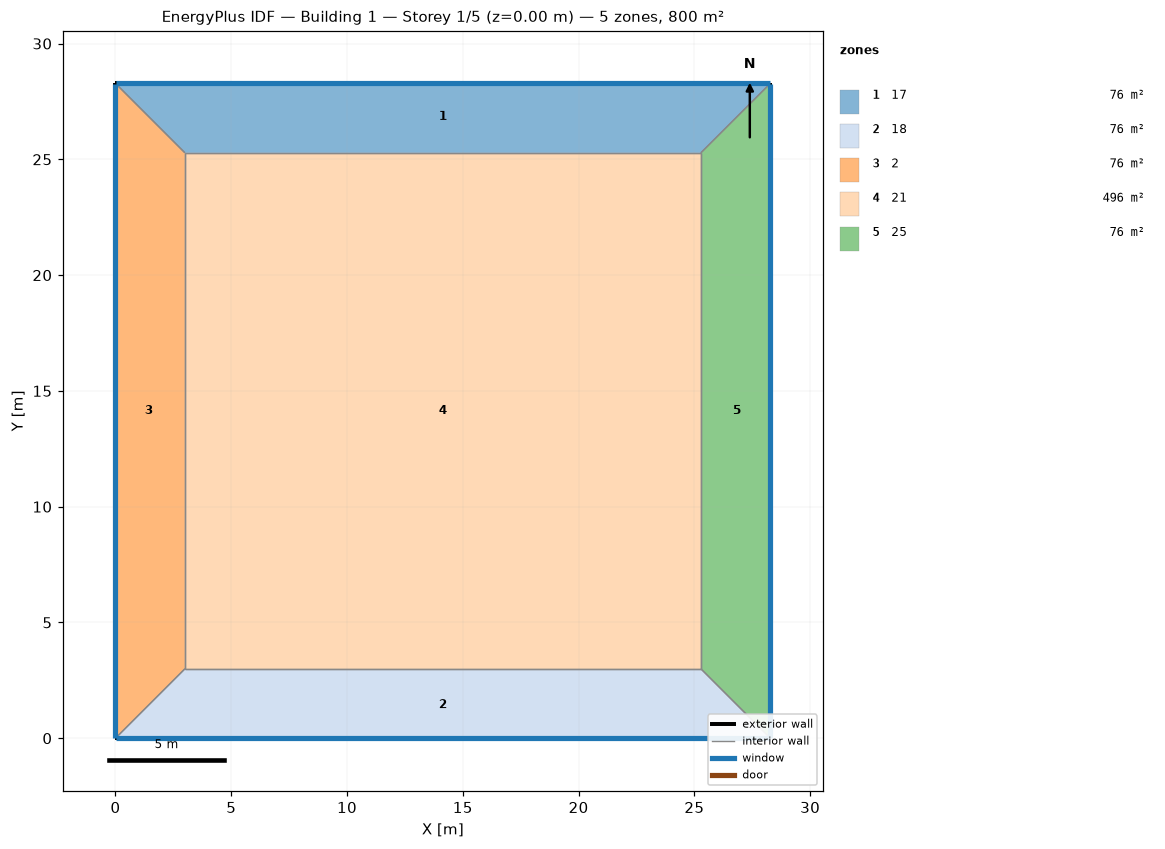
=== STOREY PLAN SPEC (per zone: floor XY polygon, exterior-wall plan segments, windows/doors) ===
zone 1: 17  (75.8 m²)
  floor: (0.00, 28.28) (28.28, 28.28) (25.28, 25.28) (3.00, 25.28)
  exterior wall: (28.28, 28.28) – (0.00, 28.28)  [28.3 m]
    window: (28.26, 28.28) – (0.03, 28.28)  [39.6 m²]
  interior walls: 3
zone 2: 18  (75.8 m²)
  floor: (28.28, 0.00) (0.00, 0.00) (3.00, 3.00) (25.28, 3.00)
  exterior wall: (0.00, 0.00) – (28.28, 0.00)  [28.3 m]
    window: (0.03, 0.00) – (28.26, 0.00)  [39.6 m²]
  interior walls: 3
zone 3: 2  (75.8 m²)
  floor: (0.00, 0.00) (0.00, 28.28) (3.00, 25.28) (3.00, 3.00)
  exterior wall: (0.00, 28.28) – (0.00, 0.00)  [28.3 m]
    window: (0.00, 28.26) – (0.00, 0.03)  [39.6 m²]
  interior walls: 3
zone 4: 21  (496.4 m²)
  floor: (3.00, 3.00) (3.00, 25.28) (25.28, 25.28) (25.28, 3.00)
  interior walls: 4
zone 5: 25  (75.8 m²)
  floor: (28.28, 28.28) (28.28, 0.00) (25.28, 3.00) (25.28, 25.28)
  exterior wall: (28.28, 0.00) – (28.28, 28.28)  [28.3 m]
    window: (28.28, 0.03) – (28.28, 28.26)  [39.6 m²]
  interior walls: 3

=== DERIVED (storey summary) ===
Building: Building 1
Storey: 1 of 5  (floor level z = 0.00 m)
Storey gross floor area: 799.8 m²
Zones on this storey: 5
  - 17: floor 75.8 m²; exterior wall 28.3 m (113.1 m²); 1 window(s) 39.6 m²; WWR 35.0%
  - 18: floor 75.8 m²; exterior wall 28.3 m (113.1 m²); 1 window(s) 39.6 m²; WWR 35.0%
  - 2: floor 75.8 m²; exterior wall 28.3 m (113.1 m²); 1 window(s) 39.6 m²; WWR 35.0%
  - 21: floor 496.4 m²
  - 25: floor 75.8 m²; exterior wall 28.3 m (113.1 m²); 1 window(s) 39.6 m²; WWR 35.0%
Zone adjacency (shared interzone walls):
  - 17 ↔ 2
  - 17 ↔ 21
  - 17 ↔ 25
  - 18 ↔ 2
  - 18 ↔ 21
  - 18 ↔ 25
  - 2 ↔ 21
  - 21 ↔ 25